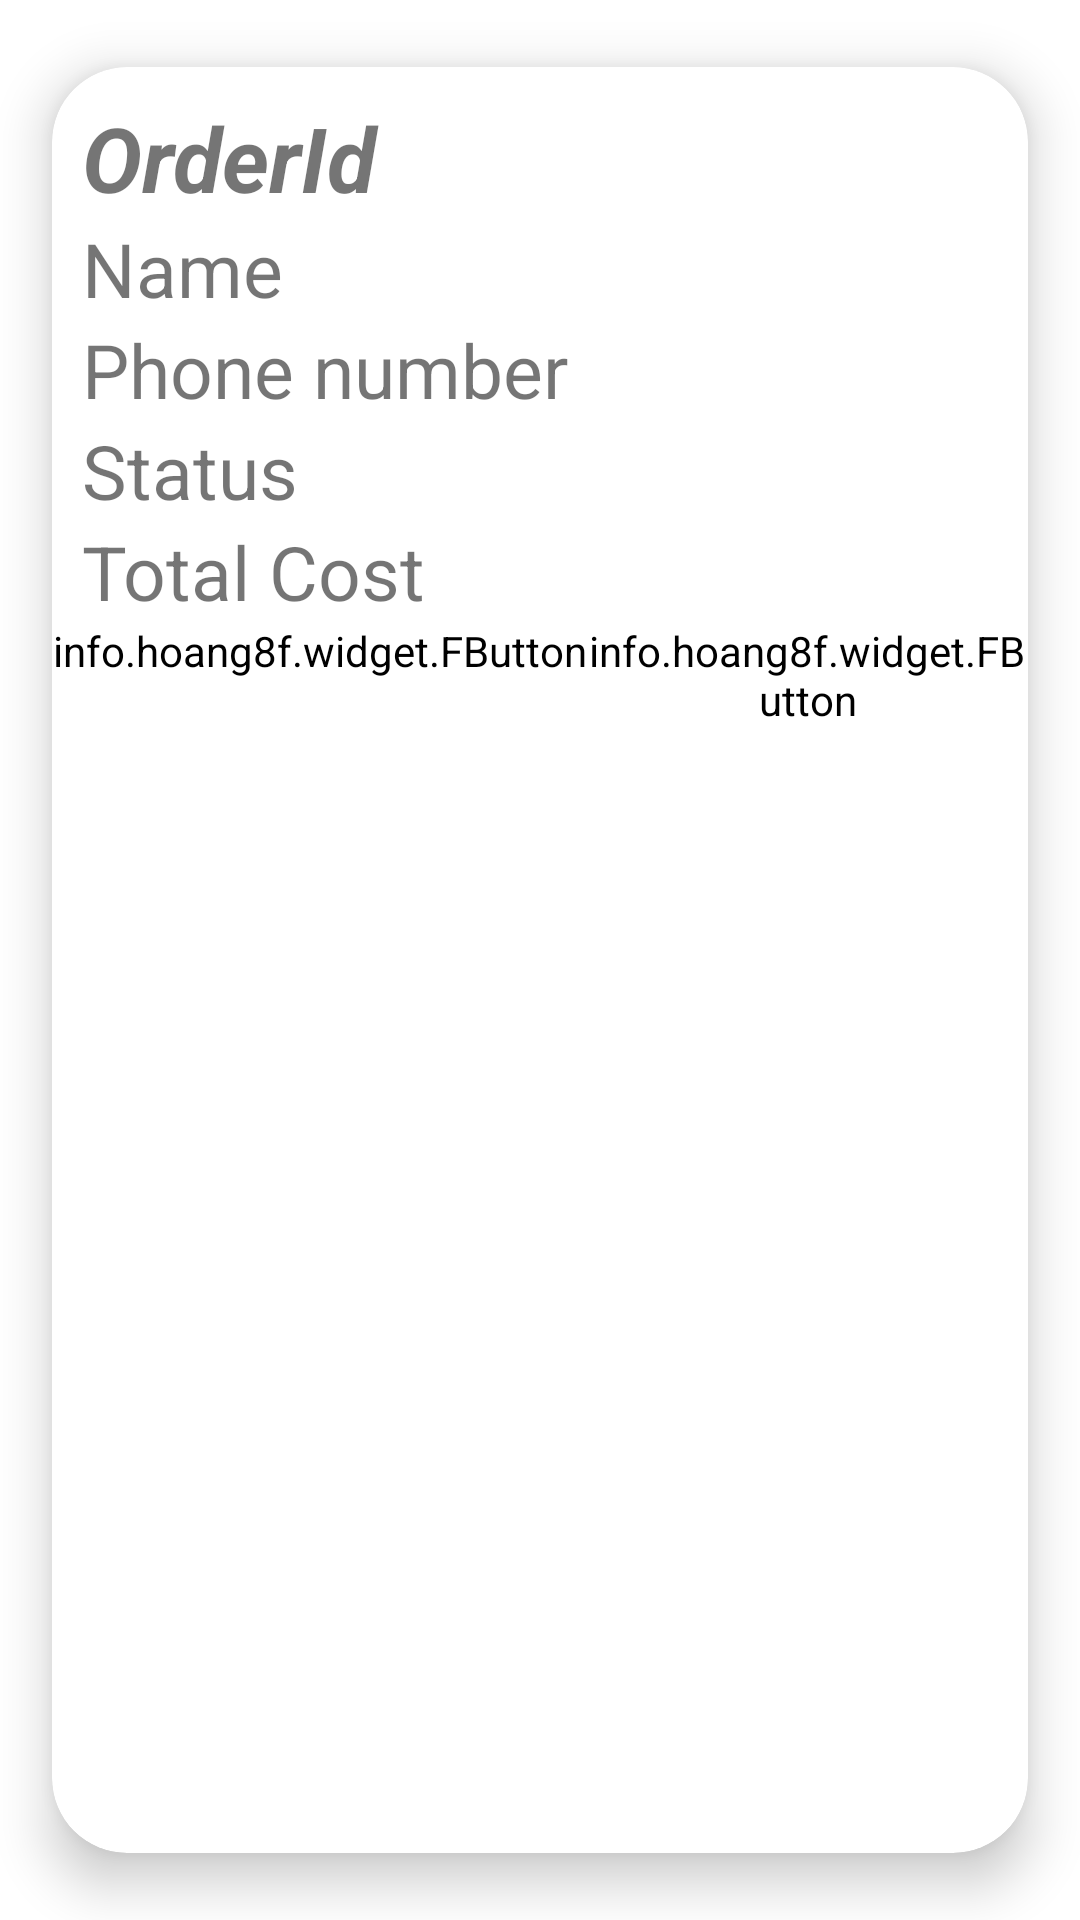

Android layout source for this screen:
<!-- AndroidManifest.xml: application theme Theme.Fcapp_server -->
<!-- res/layout/sorder_items.xml -->
<?xml version="1.0" encoding="utf-8"?>
<androidx.cardview.widget.CardView
    xmlns:android="http://schemas.android.com/apk/res/android"
    android:layout_width="match_parent"
    android:layout_height="wrap_content"
    xmlns:app="http://schemas.android.com/apk/res-auto"
    android:id="@+id/cardview1"
    android:layout_marginStart="10dp"
    android:layout_marginTop="25dp"
    android:layout_marginEnd="10dp"
    android:layout_marginBottom="25dp"
    app:cardCornerRadius="25dp"
    app:cardElevation="10dp"
    app:cardUseCompatPadding="true"
    app:layout_constraintEnd_toEndOf="parent"
    app:layout_constraintStart_toStartOf="parent"
    app:layout_constraintTop_toBottomOf="@+id/imageView7">

   <RelativeLayout
       android:layout_width="match_parent"
       android:layout_height="match_parent">
        <TextView
            android:id="@+id/orderid"
            android:layout_width="match_parent"
            android:layout_height="wrap_content"
            android:layout_marginTop="10dp"
            android:layout_marginLeft="10dp"
            android:textStyle="bold|italic"
            android:text="OrderId"
            android:textSize="30dp"/>
       <TextView
           android:id="@+id/name"
           android:layout_width="match_parent"
           android:layout_height="wrap_content"
           android:layout_marginLeft="10dp"
           android:text="Name"
           android:textSize="25dp"
           android:layout_below="@+id/orderid"/>
       <TextView
           android:id="@+id/phnnum"
           android:layout_width="match_parent"
           android:layout_height="wrap_content"
           android:layout_marginLeft="10dp"
           android:text="Phone number"
           android:textSize="25dp"
           android:layout_below="@+id/name"/>
       <TextView
           android:id="@+id/status"
           android:layout_width="match_parent"
           android:layout_height="wrap_content"
           android:layout_marginLeft="10dp"
           android:text="Status"
           android:textSize="25dp"
           android:layout_below="@+id/phnnum"/>
       <TextView
           android:id="@+id/total"
           android:layout_width="match_parent"
           android:layout_height="wrap_content"
           android:layout_marginLeft="10dp"
           android:text="Total Cost"
           android:textSize="25dp"
           android:layout_below="@+id/status"/>
       <info.hoang8f.widget.FButton
           android:id="@+id/btnstatus"
           android:text="Status"
           android:layout_width="wrap_content"
           android:layout_height="wrap_content"
           android:layout_below="@+id/total"
           app:cornerRadius="0dp"
           android:backgroundTint="@color/white"
           app:fButtonColor="@color/white" />
       <info.hoang8f.widget.FButton
           android:id="@+id/btncancel"
           android:text="Cancel"
           android:layout_width="wrap_content"
           android:layout_height="wrap_content"
           android:layout_below="@+id/total"
           android:layout_toRightOf="@+id/btnstatus"
           app:cornerRadius="0dp"
           android:backgroundTint="@color/white"
           app:fButtonColor="@color/white" />
       <info.hoang8f.widget.FButton
           android:id="@+id/btnorderdetail"
           android:text="Details"
           android:layout_width="wrap_content"
           android:layout_height="wrap_content"
           android:layout_below="@+id/total"
           android:layout_toRightOf="@+id/btncancel"
           app:cornerRadius="0dp"
           android:backgroundTint="@color/white"
           app:fButtonColor="@color/white" />
       <info.hoang8f.widget.FButton
           android:id="@+id/btndelivered"
           android:text="Issued"
           android:layout_width="wrap_content"
           android:layout_height="wrap_content"
           android:layout_below="@+id/total"
           android:layout_toRightOf="@+id/btnorderdetail"
           app:cornerRadius="0dp"
           android:backgroundTint="@color/white"
           app:fButtonColor="@color/white" />

   </RelativeLayout>

</androidx.cardview.widget.CardView>
<!-- resources referenced by this layout -->
<resources>
  <color name="white">#FFFFFFFF</color>
  <style name="Theme.Fcapp_server" parent="Theme.MaterialComponents.Light">
          
          <item name="colorPrimary">@color/purple_500</item>
          <item name="colorPrimaryVariant">@color/purple_700</item>
          <item name="colorOnPrimary">@color/white</item>
          
          <item name="colorSecondary">@color/teal_200</item>
          <item name="colorSecondaryVariant">@color/teal_700</item>
          <item name="colorOnSecondary">@color/black</item>
          
          <item name="android:statusBarColor" tools:targetApi="l">?attr/colorPrimaryVariant</item>
          
          
          
          
          
  
          
  
          
      </style>
  <color name="purple_500">#FF6200EE</color>
  <color name="purple_700">#FF3700B3</color>
  <color name="teal_200">#FF03DAC5</color>
  <color name="teal_700">#FF018786</color>
  <color name="black">#FF000000</color>
</resources>
